Photos from the image-classification dataset "dataset" in the GitHub repository sinchana1408/Tomato_maturity_detection_and_Harvest_RecommendationSystem. Its 5 classes are: breaker, green, pink, red, turner.

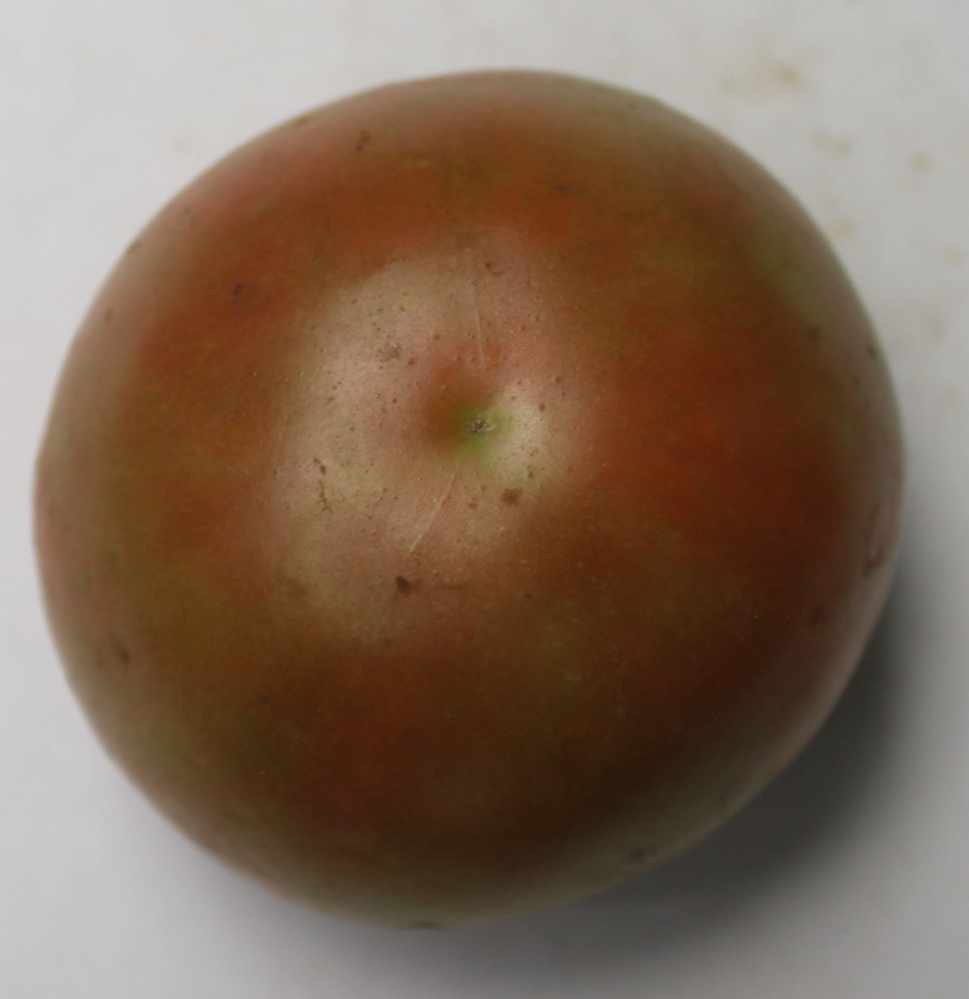
Label: turner

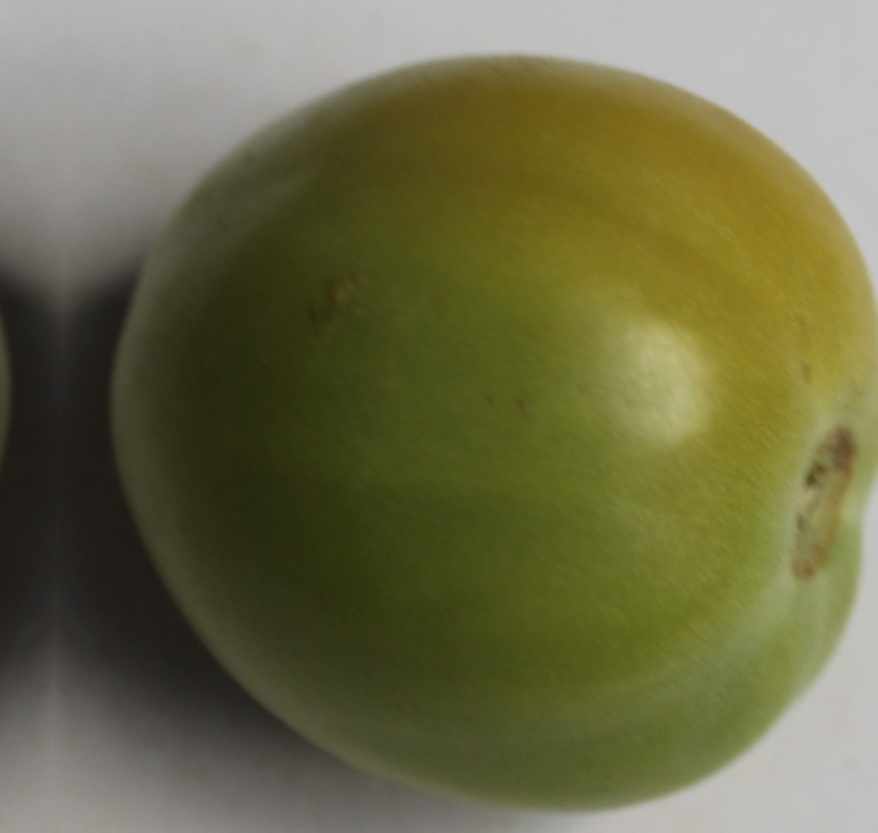
Label: breaker

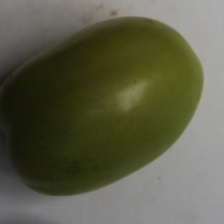
Label: green

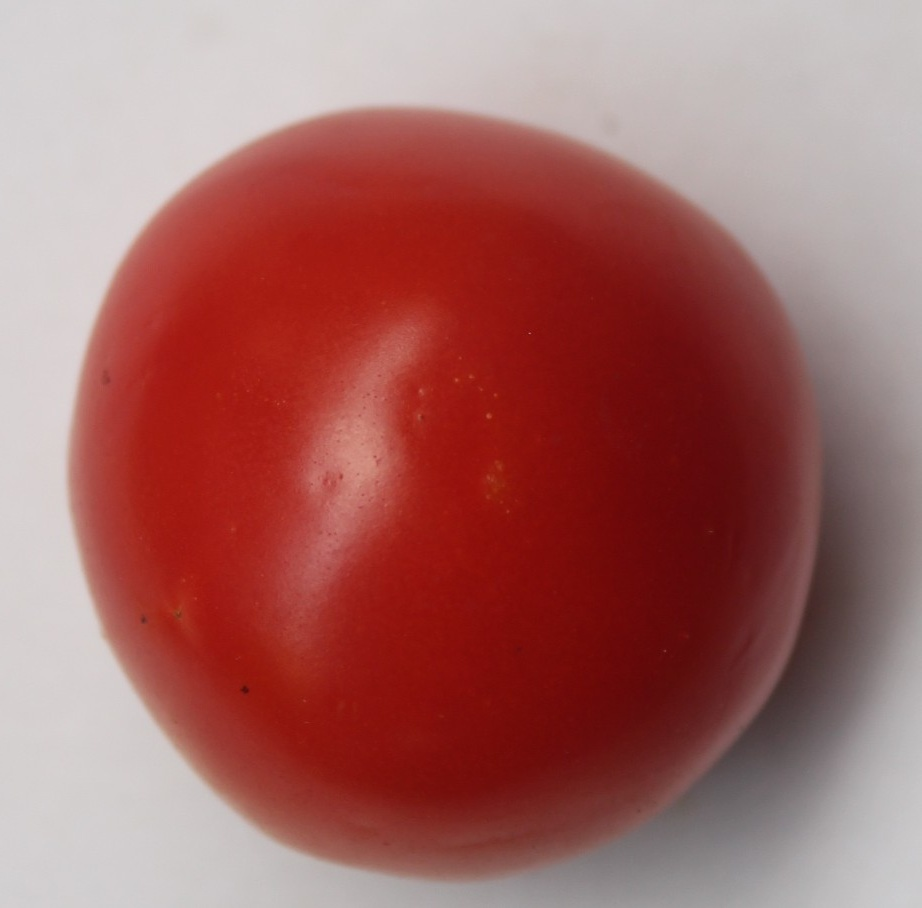
Label: red

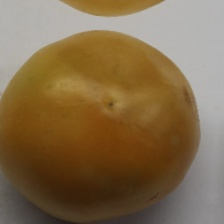
Label: turner

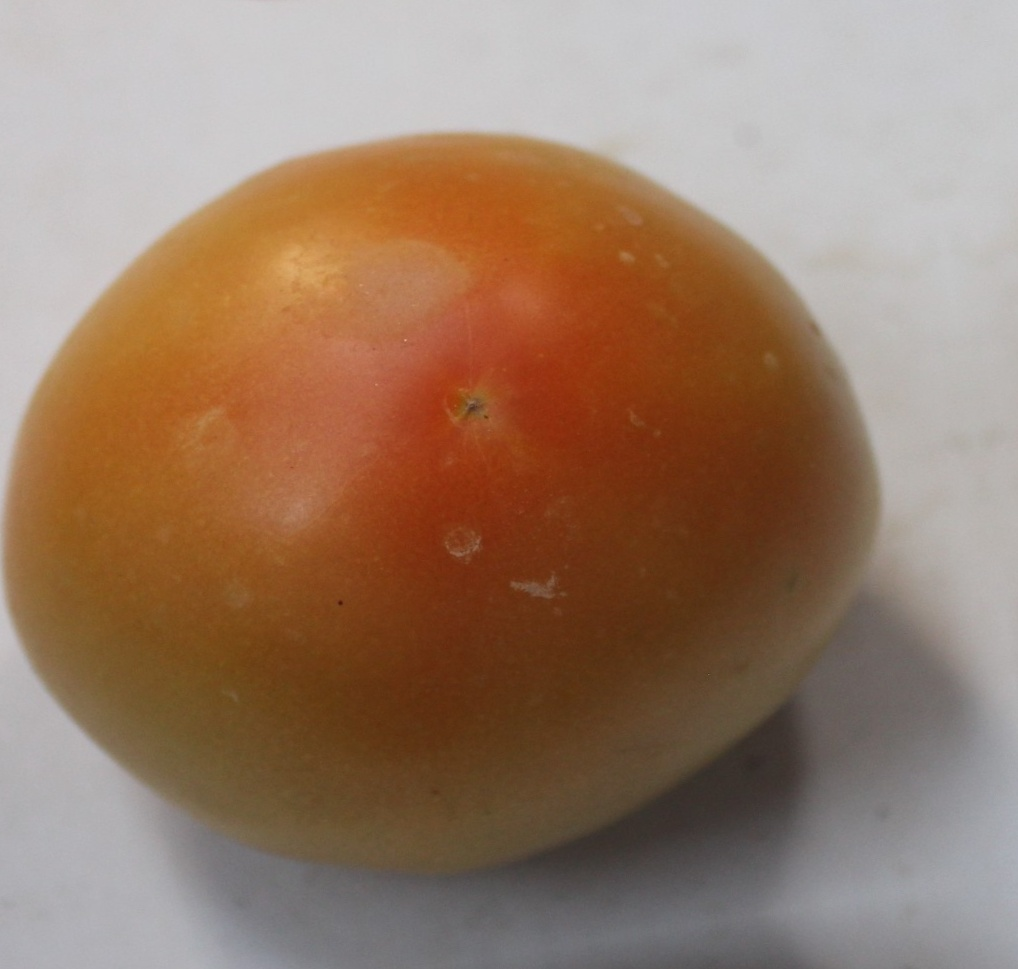
Label: pink
